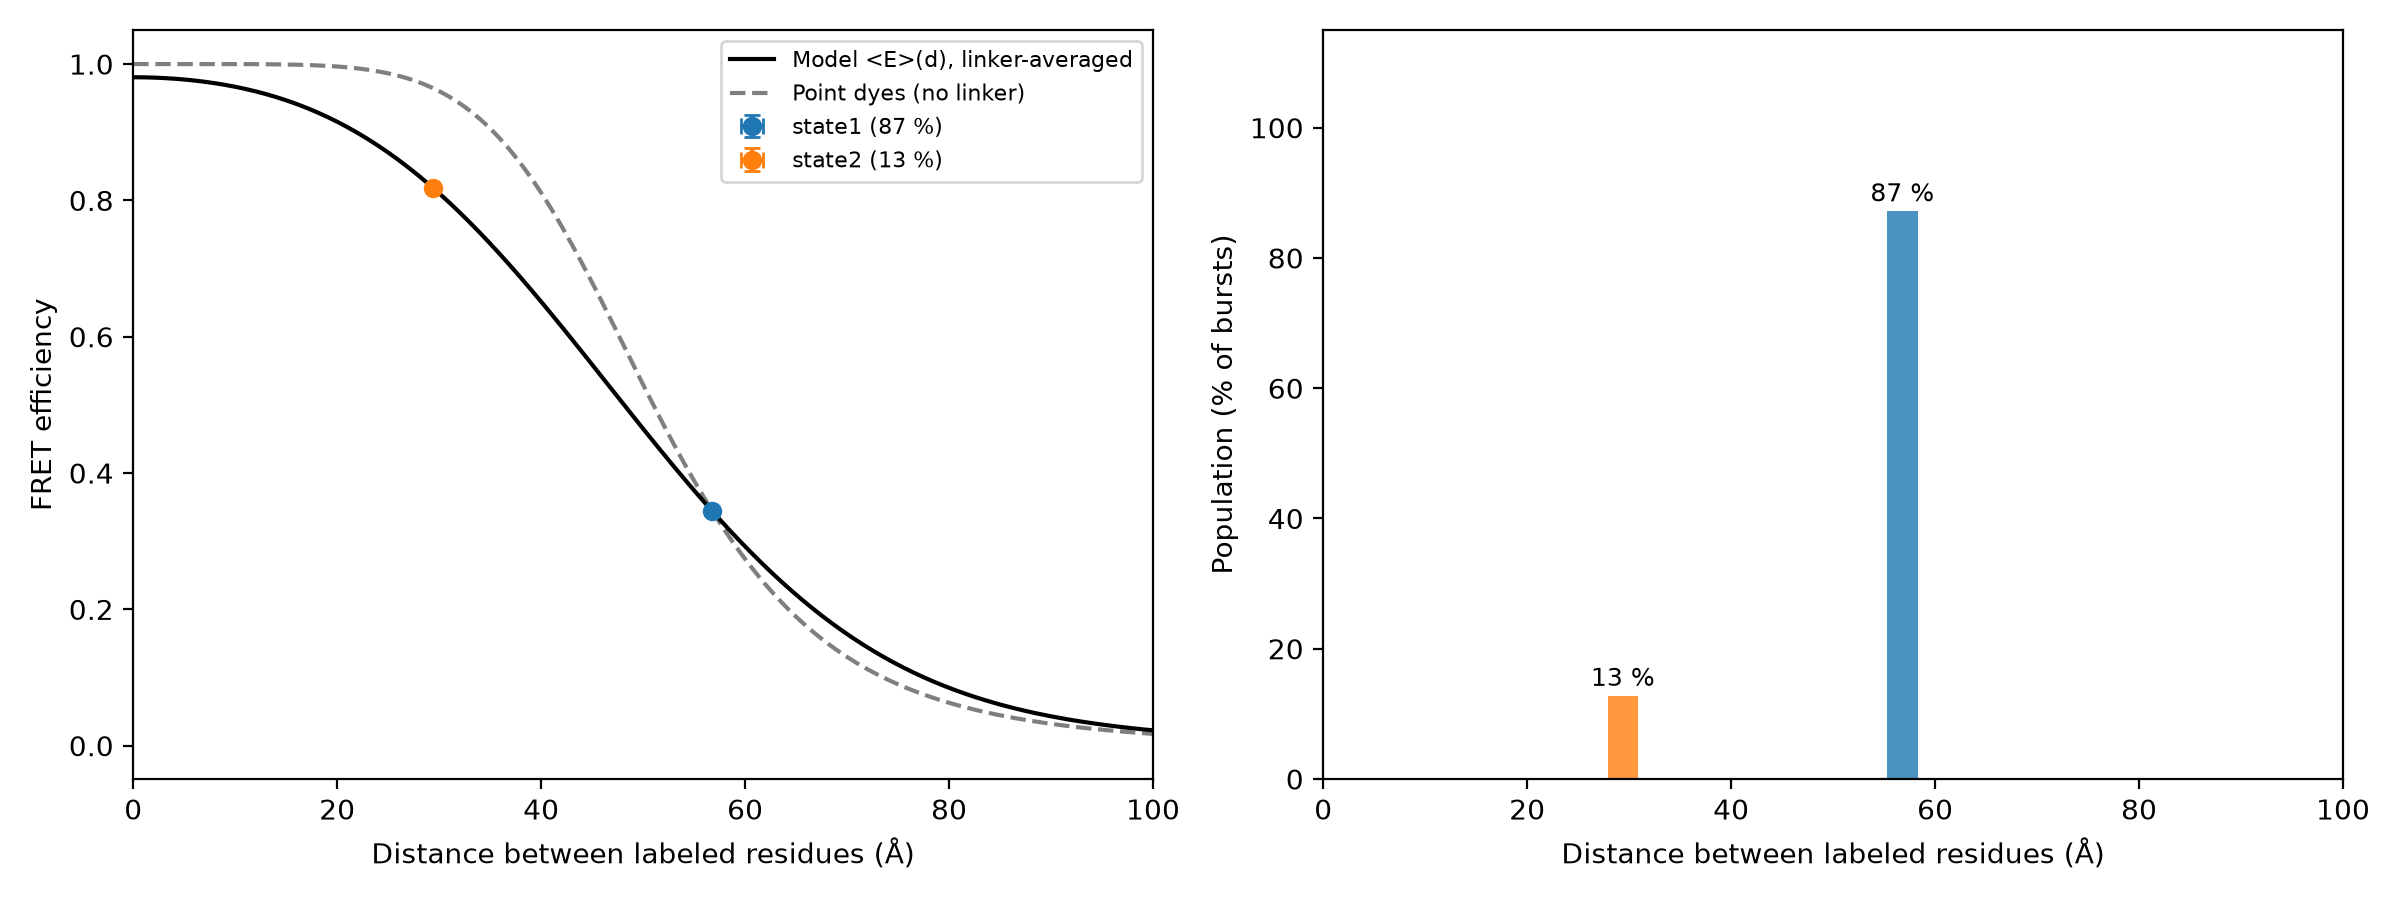

The data file committed next to this chart (first rows):
state, E, E_err, population_pct, population_err_pct, dye_dye_R_A, residue_residue_distance_A, distance_min_A, distance_max_A, note
state1, 0.3439, , 87.2, , 56.8, 56.79, , , 
state2, 0.8185, , 12.8, , 39.68, 29.39, , , 
